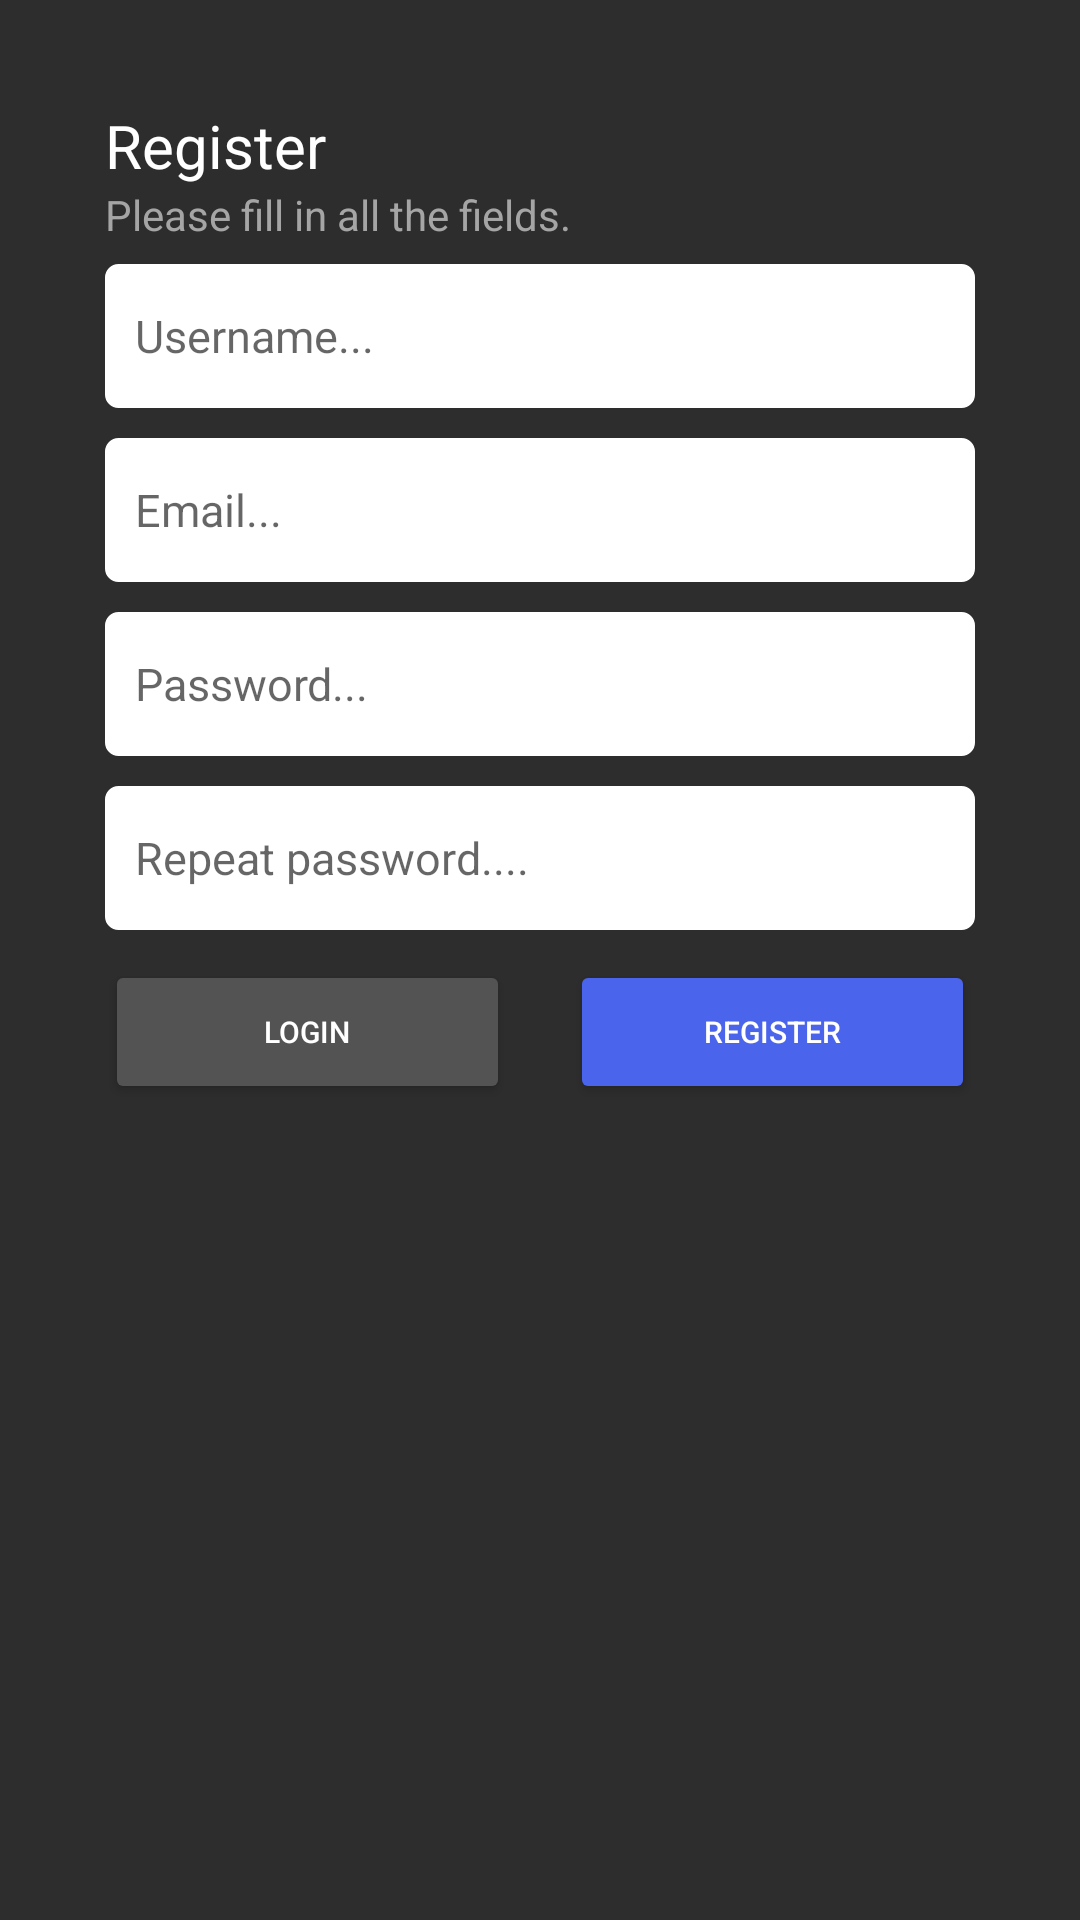

Reconstruct the res/layout file that produces this screen, plus the resources it refers to.
<!-- AndroidManifest.xml: application theme LeagueBuddy -->
<!-- res/layout/fragment_register.xml -->
<?xml version="1.0" encoding="utf-8"?>
<FrameLayout xmlns:android="http://schemas.android.com/apk/res/android"
    xmlns:tools="http://schemas.android.com/tools"
    android:layout_width="match_parent"
    android:layout_height="wrap_content"
    xmlns:app="http://schemas.android.com/apk/res-auto"
    tools:context=".fragments.session.RegisterFragment"
    android:background="@color/background">

    <androidx.constraintlayout.widget.ConstraintLayout
        android:layout_width="match_parent"
        android:layout_height="match_parent">

        <LinearLayout
            android:id="@+id/linearLayout2"
            android:layout_width="match_parent"
            android:layout_height="wrap_content"
            android:orientation="vertical"
            android:paddingStart="35dp"
            android:paddingTop="35dp"
            android:paddingEnd="35dp"

            app:layout_constraintEnd_toEndOf="parent"
            app:layout_constraintHorizontal_bias="0.0"
            app:layout_constraintStart_toStartOf="parent"
            app:layout_constraintTop_toTopOf="parent">

            <TextView
                android:id="@+id/tvRegisterTitle"
                android:layout_width="wrap_content"
                android:layout_height="wrap_content"
                android:layout_weight="0"
                android:text="@string/register"
                android:textSize="20sp"
                android:typeface="normal" />

            <TextView
                android:id="@+id/tvRegistersubTitle"
                android:textColor="#a5a5a5"
                android:layout_width="match_parent"
                android:layout_height="wrap_content"
                android:layout_weight="0"
                android:paddingBottom="7dp"
                android:text="@string/please_fill_in_all_the_fields" />

            <EditText
                android:id="@+id/etUserName"
                style="@style/inputField"
                android:layout_width="match_parent"
                android:layout_height="wrap_content"
                android:layout_weight="0"
                android:ems="10"
                android:hint="@string/username" />

            <EditText
                android:id="@+id/etEmail"
                style="@style/inputField"
                android:layout_width="match_parent"
                android:layout_height="wrap_content"
                android:layout_weight="0"
                android:ems="10"
                android:hint="@string/email" />

            <EditText
                android:id="@+id/etPassword"
                style="@style/inputField"
                android:layout_width="match_parent"
                android:layout_height="wrap_content"
                android:layout_weight="0"
                android:ems="10"
                android:hint="@string/password"
                android:inputType="textPassword" />

            <EditText
                android:id="@+id/etRepeatPassword"
                style="@style/inputField"
                android:layout_width="match_parent"
                android:layout_height="wrap_content"
                android:layout_weight="0"
                android:ems="10"
                android:hint="@string/repeat_password"
                android:inputType="textPassword" />

        </LinearLayout>

        <LinearLayout
            android:id="@+id/llButtons"
            android:layout_width="match_parent"
            android:layout_height="wrap_content"
            android:layout_weight="0"
            android:orientation="horizontal"
            android:paddingStart="35dp"
            android:paddingEnd="35dp"
            app:layout_constraintEnd_toEndOf="parent"
            app:layout_constraintStart_toStartOf="parent"
            app:layout_constraintTop_toBottomOf="@+id/linearLayout2">

            <Button
                android:id="@+id/btnLogin"
                style="@style/buttonStyleGrey"
                android:layout_width="wrap_content"
                android:layout_height="wrap_content"
                android:layout_marginEnd="10dp"
                android:layout_weight="1"
                android:text="@string/login" />

            <Button
                android:id="@+id/btnRegister"
                style="@style/buttonStyleBlue"
                android:layout_width="wrap_content"
                android:layout_height="wrap_content"
                android:layout_marginStart="10dp"
                android:layout_weight="1"
                android:text="@string/register" />
        </LinearLayout>

    </androidx.constraintlayout.widget.ConstraintLayout>

</FrameLayout>
<!-- resources referenced by this layout -->
<resources>
  <color name="background">#2d2d2d</color>
  <string name="email">Email...</string>
  <string name="login">Login</string>
  <string name="password">Password...</string>
  <string name="please_fill_in_all_the_fields">Please fill in all the fields.</string>
  <string name="register">Register</string>
  <string name="repeat_password">Repeat password....</string>
  <string name="username">Username...</string>
  <style name="buttonStyleBlue">
          <item name="android:backgroundTint">@color/blueAccent</item>
          <item name="android:textColor">@color/white</item>
          <item name="android:textSize">10sp</item>
      </style>
  <style name="buttonStyleGrey">
          <item name="android:backgroundTint">@color/greyAccent</item>
          <item name="android:textColor">@color/white</item>
          <item name="android:textSize">10sp</item>
      </style>
  <style name="inputField">
          <item name="android:background">@drawable/inputfield</item>
          <item name="android:backgroundTint">@color/white</item>
          <item name="android:paddingLeft">10dp</item>
          <item name="android:textColor">@color/greyAccent</item>
          <item name="android:textSize">15sp</item>
          <item name="android:minHeight">48dp</item>
          <item name="android:layout_marginBottom">10dp</item>
          <item name="android:maxLines">1</item>
      </style>
  <style name="LeagueBuddy" parent="Theme.AppCompat.DayNight.DarkActionBar">
          <item name="colorPrimary">@color/background</item>
          <item name="colorPrimaryVariant">@color/blueAccent</item>
          <item name="colorPrimaryDark">@color/background</item>
          <item name="android:textColor">@color/white</item>
          <item name="colorOnPrimary">@color/background</item>
          <item name="android:statusBarColor">@color/background</item>
      </style>
  <color name="blueAccent">#4A65EC</color>
  <color name="white">#FFFFFFFF</color>
  <color name="greyAccent">#535353</color>
  <!-- drawable inputfield (drawable) -->
  <?xml version="1.0" encoding="utf-8"?>
  <selector xmlns:android="http://schemas.android.com/apk/res/android">
      <item>
          <shape android:shape="rectangle">
  
              <padding
                  android:paddingLeft="34dp"
                  android:paddingRight="34.4dp"
                  android:paddingTop="16dp"
                  android:paddingBottom="16dp"
                  />
              <solid
                  android:color="@color/white"
                  />
              <stroke
                  android:color="@color/white"
                  android:width="1dp"
                  />
              <corners android:radius="4dip"/>
          </shape>
      </item>
  </selector>
</resources>
